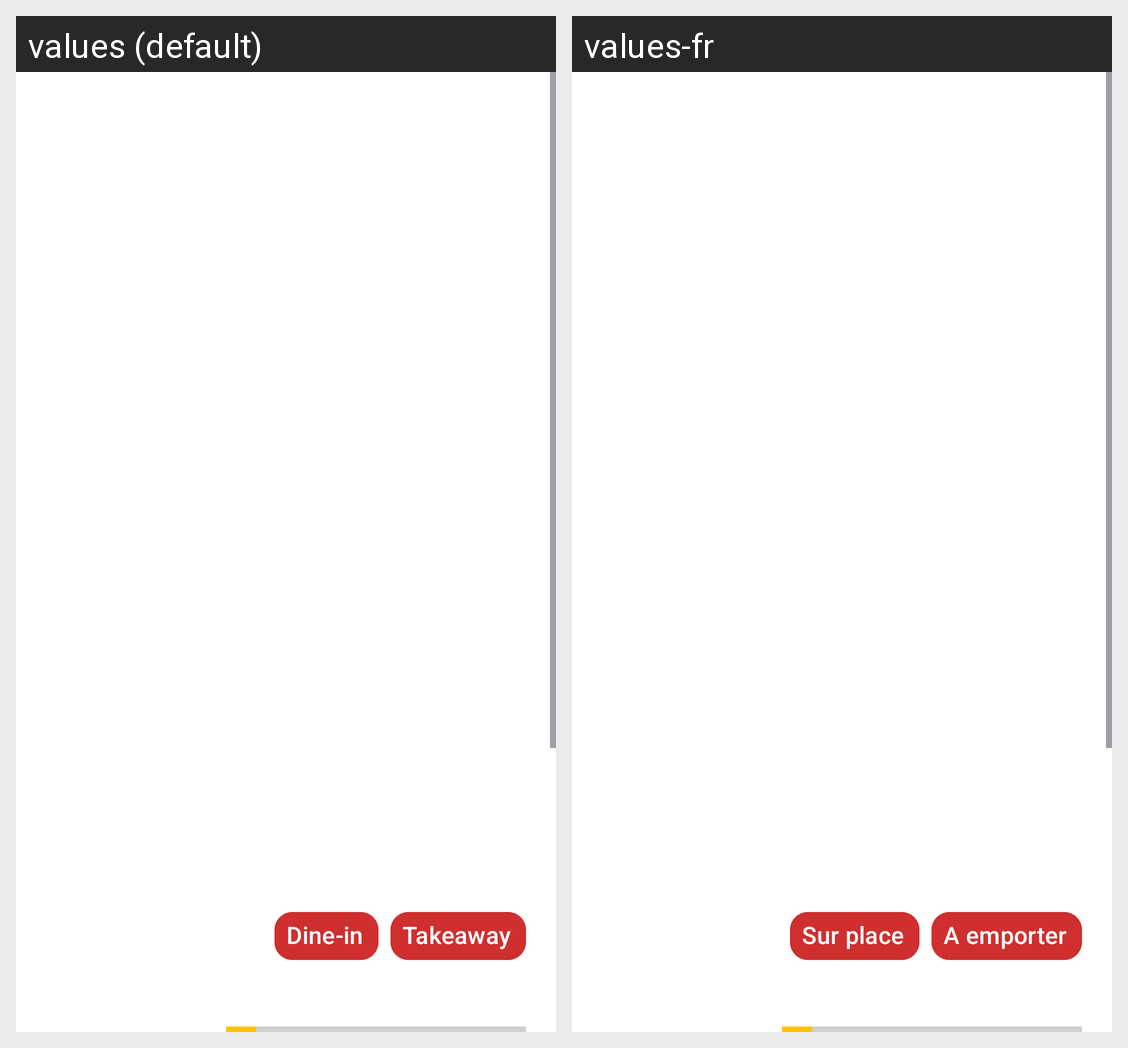

The same Android screen rendered under two of its app's locales, left to right. List the strings drawn on it with the default value and each locale's translation.
Android screen res/layout/fragment_details.xml rendered under 2 locales, left to right: values (default), values-fr. Device: Nexus 5 (rendered at 1080×1920; each locale shown at half size, 540×960, under a caption strip naming it); theme Theme.TajMahal.
Strings drawn on this screen, with the default value and each locale's value (text and hints the layout hard-codes, and strings that could not be matched under every locale, appear in the picture but are not listed):

on_site
  values: Dine-in
  values-fr: Sur place

take_away
  values: Takeaway
  values-fr: A emporter
